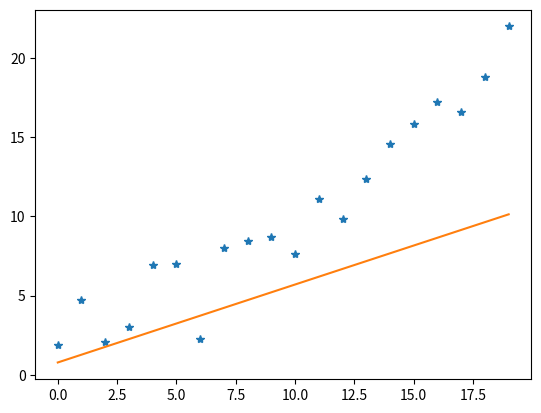

Here is the Python script that generated this plot:
import numpy as np
import matplotlib.pyplot as plt


x_ds=[i for i in range (20)]
y_ds=[i+np.random.normal(0,2) for i in x_ds]	

def h(x,w):
	return w[0]+w[1]*x
	

#print(w)


#for i in x_ds:
#	y_prediccion=h(i,w) #voy aplicar una funcion h a cada elemento i pero cada elemto i esta en el conjunto x_ds
#plt.plot(x_ds,y_ds,'*')#nube de puntos
#plt.plot(x_ds,y_prediccion)#prediccion


#mse
#mse

#zip genera una lista de tuplas
def error(y,x,w):
	return sum( [ (e[0] - h(e[1],w))**2 for  e in zip(y,x) ])/(2*len(y))#manera de listas por compresion

w=np.random.rand(2)

y_prediccion=[h(i,w) for i in x_ds]

	
print("error mse"+str( error(y_ds,x_ds,w)))


plt.plot(x_ds,y_ds,'*')#nube de puntos
plt.plot(x_ds,y_prediccion)#prediccion
#otra forma
#def error(x,y,w):
#for i in range(len(y))
#	suma=suma+(y[i]-h(x[i],w))**2
#	return suma/2*len(y)
	
#calcular las derivadas
def grad(y,x,w):
	gra_w0= sum ([(e[0] -h(e[1],w))*(-1) for e in zip(y,x)])/len(y)
	gra_w1= sum ([(e[0] -h(e[1],w))*(-e[1]) for e in zip(y,x)])/len(y)
	return gra_w0,gra_w1
	
#creamos un algoritmo de aprendisaje


def train(x_ds,y_ds,w,epochs,alpha):
	#w=
	#list_error[] #aculuma errores
	for i in range(epochs):
		err=error(y_ds,x_ds,w)#error tenia la primera vez llamo a mi funcion error (calculo de error
		print(err)#imprimr para ver si esta disminuyendo en el tiempo
		grad_w0,grad_w1=grad(y_ds,x_ds,w)
		#grad_w1=grad(y_ds,x_ds,w) #linea ala que se debia de modificar para solucionar el error(can't multiply sequence by non-int of type 'float')  ,no es lomismo que ponerlo todo en una sola linea mirar arriba
	
		w[0]=w[0]-alpha*grad_w0
		w[1]=w[1]-alpha*grad_w1
	

train(x_ds,y_ds,w,10,0.007)#aqui el error de la linea  can't multiply sequence by non-int of type 'float' minuto34
